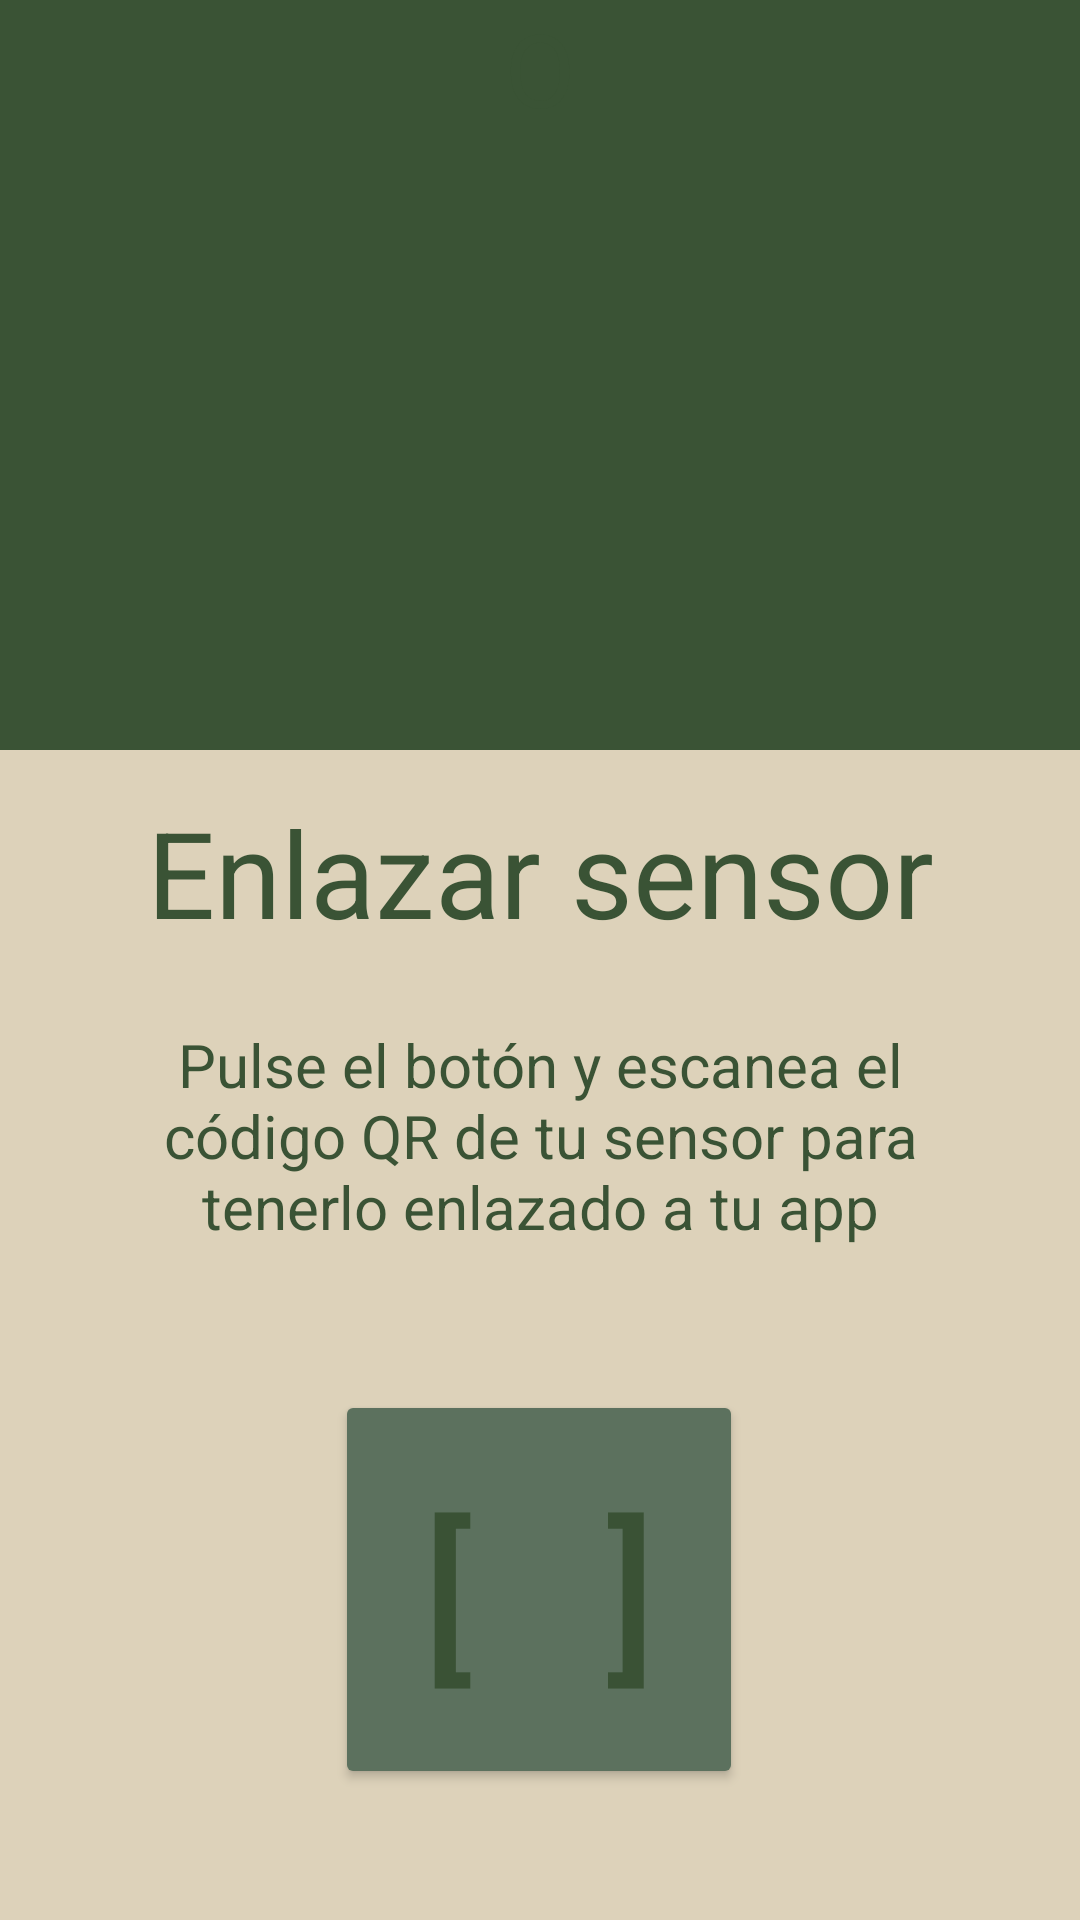

This screen was rendered from an Android layout file. Write that file and the resources it references.
<!-- AndroidManifest.xml: application theme Theme.AppCompat.NoActionBar -->
<!-- res/layout/enlazar_sensor.xml -->
<?xml version="1.0" encoding="utf-8"?>
<androidx.constraintlayout.widget.ConstraintLayout xmlns:android="http://schemas.android.com/apk/res/android"
    xmlns:app="http://schemas.android.com/apk/res-auto"
    xmlns:tools="http://schemas.android.com/tools"
    android:layout_width="match_parent"
    android:layout_height="match_parent"
    android:background="@drawable/fondo_inicio_sesion"
    app:circularflow_radiusInDP="30"
    tools:context=".MainActivity">

    <ImageView
        android:id="@+id/logo5"
        android:layout_width="300dp"
        android:layout_height="300dp"
        android:layout_marginTop="-16dp"
        app:layout_constraintBottom_toTopOf="@+id/titulo"
        app:layout_constraintEnd_toEndOf="parent"
        app:layout_constraintStart_toStartOf="parent"
        app:layout_constraintTop_toTopOf="parent"
        app:srcCompat="@drawable/logotipo_modoclaro" />

    <TextView
        android:id="@+id/titulo"
        android:layout_width="wrap_content"
        android:layout_height="wrap_content"
        android:layout_marginTop="264dp"
        android:text="Enlazar sensor"
        android:textColor="@color/verdeOscuro"
        android:textSize="40sp"
        app:layout_constraintEnd_toEndOf="parent"
        app:layout_constraintStart_toStartOf="parent"
        app:layout_constraintTop_toTopOf="parent" />

    <TextView
        android:id="@+id/texto"
        android:layout_width="276dp"
        android:layout_height="78dp"
        android:layout_marginTop="24dp"
        android:text="Pulse el botón y escanea el código QR de tu sensor para tenerlo enlazado a tu app"
        android:textAlignment="center"
        android:textColor="@color/verdeOscuro"
        android:textSize="20sp"
        app:layout_constraintEnd_toEndOf="parent"
        app:layout_constraintStart_toStartOf="parent"
        app:layout_constraintTop_toBottomOf="@+id/titulo" />

    

    

    <TextView
        android:id="@+id/textView2"
        android:layout_width="wrap_content"
        android:layout_height="wrap_content"
        android:layout_marginBottom="12dp"
        android:text="O"
        android:textColor="@color/verdeOscuro"
        android:textColorLink="#000000"
        android:textSize="34sp"
        app:layout_constraintBottom_toTopOf="@+id/contraseñaLabel"
        app:layout_constraintEnd_toEndOf="parent"
        app:layout_constraintStart_toStartOf="parent" />

    <Button
        android:id="@+id/enlazarSensor"
        android:layout_width="136dp"
        android:layout_height="133dp"
        android:backgroundTint="@color/verdeBoton"
        android:text="[   ]"
        android:textColor="@color/verdeBotonColor"
        android:textSize="60sp"
        app:circularflow_angles="TRUE"
        app:layout_constraintBottom_toBottomOf="parent"
        app:layout_constraintEnd_toEndOf="parent"
        app:layout_constraintHorizontal_bias="0.498"
        app:layout_constraintStart_toStartOf="parent"
        app:layout_constraintTop_toBottomOf="@+id/texto" />

</androidx.constraintlayout.widget.ConstraintLayout>
<!-- resources referenced by this layout -->
<resources>
  <color name="black">#000000</color>
  <color name="gris">#3B3B3B</color>
  <color name="verdeBoton">#5C715E</color>
  <color name="verdeBotonColor">#3A5235</color>
  <color name="verdeOscuro">#3A5335</color>
  <!-- drawable cursor_color (drawable) -->
  <?xml version="1.0" encoding="utf-8"?>
  <shape xmlns:android="http://schemas.android.com/apk/res/android">
      <size android:width="1dp" />
      <solid android:color="@color/verdeOscuro" />
  </shape>
  <!-- drawable fondo_inicio_sesion (drawable) -->
  <layer-list xmlns:android="http://schemas.android.com/apk/res/android">
  <item android:top="0dp">
      <shape android:shape="rectangle">
          <solid android:color="@color/verdeOscuro" />
      </shape>
  </item>
  <item android:top="250dp">
      <shape android:shape="rectangle">
          <solid android:color="@color/marron" />
      </shape>
  </item>
  </layer-list>
  <color name="marron">#DDD2BA</color>
</resources>
